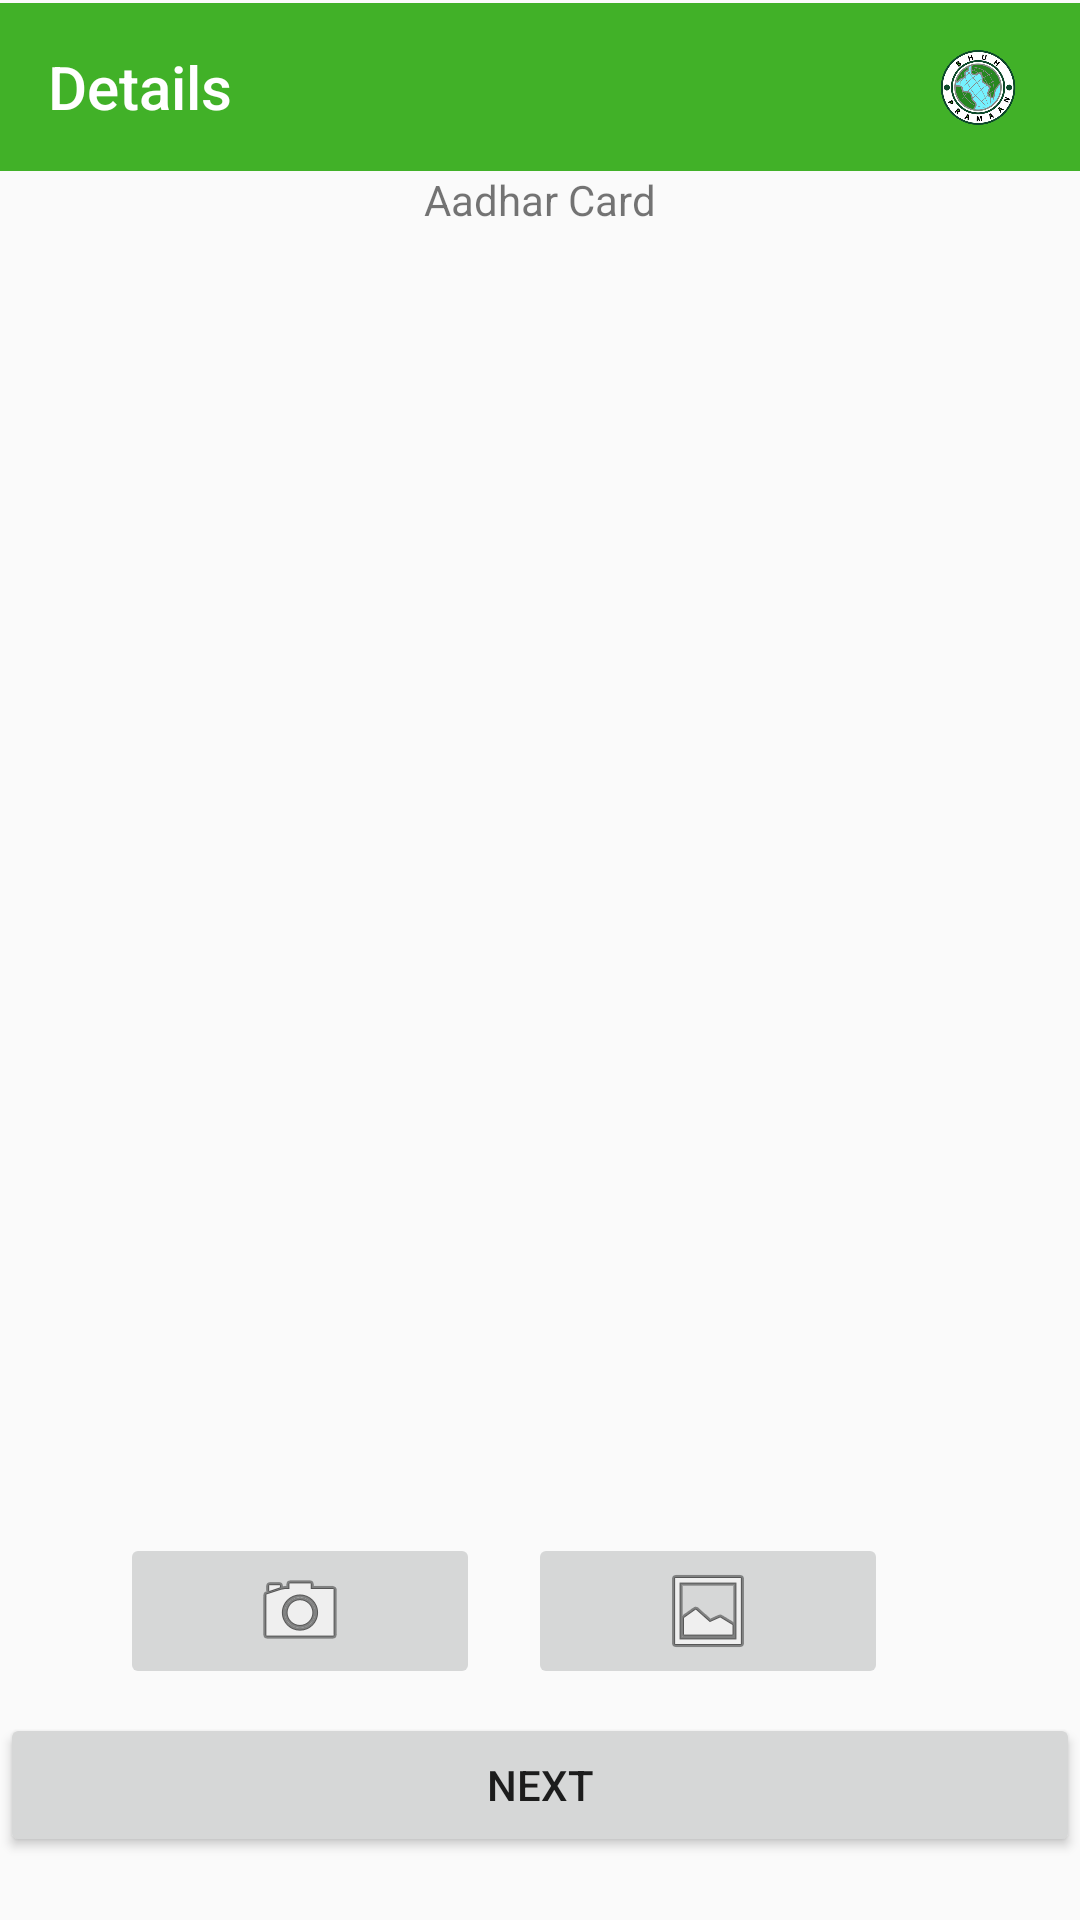

Write the Android layout XML for this screen, with the resource values it uses.
<!-- AndroidManifest.xml: application theme Theme.BPCardRead -->
<!-- res/layout/activity_scan3.xml -->
<?xml version="1.0" encoding="utf-8"?>
<androidx.constraintlayout.widget.ConstraintLayout xmlns:android="http://schemas.android.com/apk/res/android"
    xmlns:app="http://schemas.android.com/apk/res-auto"
    xmlns:tools="http://schemas.android.com/tools"
    android:layout_width="match_parent"
    android:layout_height="match_parent"
    tools:context=".ScanActivity3"
    >
    
    <com.google.android.material.appbar.AppBarLayout
        android:id="@+id/appBarLayout"
        android:layout_width="0dp"
        android:layout_height="wrap_content"
        android:layout_marginTop="1dp"
        android:layout_marginBottom="14dp"
        app:layout_constraintBottom_toTopOf="@+id/rlLayout"
        app:layout_constraintEnd_toEndOf="parent"
        app:layout_constraintStart_toStartOf="parent"
        app:layout_constraintTop_toTopOf="parent">

        <androidx.constraintlayout.widget.ConstraintLayout
            android:layout_width="match_parent"
            android:layout_height="match_parent">

            
            <androidx.appcompat.widget.Toolbar
                android:id="@+id/toolbar"
                android:layout_width="match_parent"
                android:layout_height="wrap_content"
                android:background="@color/aadar_green"
                android:minHeight="?attr/actionBarSize"
                android:theme="?attr/actionBarTheme"
                app:layout_constraintEnd_toEndOf="parent"
                app:layout_constraintStart_toStartOf="parent"
                app:layout_constraintTop_toTopOf="parent"
                app:title="Details"
                app:titleTextColor="#ffff" />

            
            <TextView
                android:id="@+id/textView2"
                android:layout_width="wrap_content"
                android:layout_height="wrap_content"
                android:layout_marginEnd="10dp"
                android:text=""
                android:textColor="#ffff"
                android:textSize="18sp"
                android:textStyle="bold"
                app:layout_constraintBottom_toBottomOf="parent"
                app:layout_constraintEnd_toEndOf="@+id/toolbar"
                app:layout_constraintTop_toTopOf="parent" />

            
            <ImageView
                android:id="@+id/imageView2"
                android:layout_width="30dp"
                android:layout_height="25dp"
                android:layout_marginEnd="9dp"
                app:layout_constraintBottom_toBottomOf="parent"
                app:layout_constraintEnd_toStartOf="@+id/textView2"
                app:layout_constraintTop_toTopOf="parent"
                app:srcCompat="@drawable/ic_bhuh_logo" />

            
            

        </androidx.constraintlayout.widget.ConstraintLayout>

    </com.google.android.material.appbar.AppBarLayout>

    <RelativeLayout
        android:id="@+id/rlLayout"
        android:layout_width="wrap_content"
        android:layout_height="wrap_content"
        app:layout_constraintTop_toBottomOf="@id/appBarLayout"
        app:layout_constraintStart_toStartOf="parent"
        app:layout_constraintEnd_toEndOf="parent"
        >

        <TextView
            android:id="@+id/text_CardType"
            android:layout_width="wrap_content"
            android:layout_height="wrap_content"
            android:layout_centerHorizontal="true"
            android:text="Aadhar Card"
             />

        <ImageView
            android:id="@+id/image_aadhar_f"
            android:layout_width="247dp"
            android:layout_height="175dp"
            android:layout_marginStart="32dp"
            android:layout_marginTop="32dp"
            android:layout_marginEnd="40dp"
            android:scaleType="centerCrop"

            />


        <ImageView
            android:id="@+id/image_aadhar_b"
            android:layout_width="247dp"
            android:layout_height="175dp"
            android:layout_below="@id/image_aadhar_f"
            android:layout_marginStart="32dp"
            android:layout_marginTop="32dp"
            android:layout_marginEnd="40dp"
            android:scaleType="centerCrop"
             />

        <ImageButton
            android:id="@+id/img_btn_cam"
            android:layout_width="120dp"
            android:layout_height="wrap_content"
            android:layout_marginStart="40dp"
            android:layout_marginTop="40dp"
            android:layout_below="@id/image_aadhar_b"
            android:onClick="dispatchTakePictureIntent"
            app:srcCompat="@android:drawable/ic_menu_camera" />

        <ImageButton
            android:id="@+id/img_btn_gallery"
            android:layout_width="120dp"
            android:layout_height="wrap_content"
            android:layout_below="@id/image_aadhar_b"
            android:layout_marginStart="16dp"
            android:layout_marginTop="40dp"
            android:layout_marginRight="40dp"
            android:layout_toEndOf="@+id/img_btn_cam"
            android:onClick="selectImage"
            app:srcCompat="@android:drawable/ic_menu_gallery" />

        <Button
            android:id="@+id/button_next"
            android:layout_width="match_parent"
            android:layout_height="wrap_content"
            android:layout_below="@id/img_btn_gallery"
            android:layout_marginTop="8dp"
            android:onClick="Next"
            android:text="Next" />


    </RelativeLayout>



</androidx.constraintlayout.widget.ConstraintLayout>
<!-- resources referenced by this layout -->
<resources>
  <color name="aadar_green">#41b128</color>
  <!-- drawable ic_bhuh_logo: png bitmap (drawable-hdpi, 44611 bytes) -->
  <style name="Theme.BPCardRead" parent="Theme.AppCompat.Light.NoActionBar">
          
          <item name="colorPrimary">@color/purple_500</item>
          <item name="colorPrimaryVariant">@color/aadar_orange</item>
          <item name="colorOnPrimary">@color/white</item>
          
          <item name="colorSecondary">@color/teal_200</item>
          <item name="colorSecondaryVariant">@color/teal_700</item>
          <item name="colorOnSecondary">@color/black</item>
          
          <item name="android:statusBarColor" tools:targetApi="l">?attr/colorPrimaryVariant</item>
          
      </style>
  <color name="purple_500">#FF6200EE</color>
  <color name="aadar_orange">#fea015</color>
  <color name="white">#FFFFFFFF</color>
  <color name="teal_200">#FF03DAC5</color>
  <color name="teal_700">#FF018786</color>
  <color name="black">#FF000000</color>
</resources>
